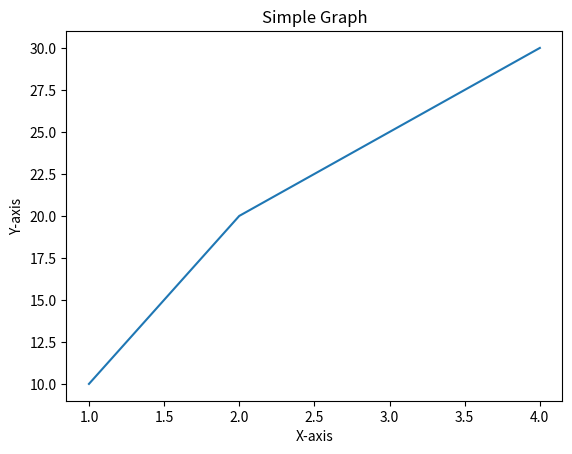

This chart was generated by the following Python code:
#Matplotlib

import matplotlib.pyplot as plt

x = [1, 2, 3, 4]
y = [10, 20, 25, 30]

plt.plot(x, y)
plt.title("Simple Graph")
plt.xlabel("X-axis")
plt.ylabel("Y-axis")

plt.show()
